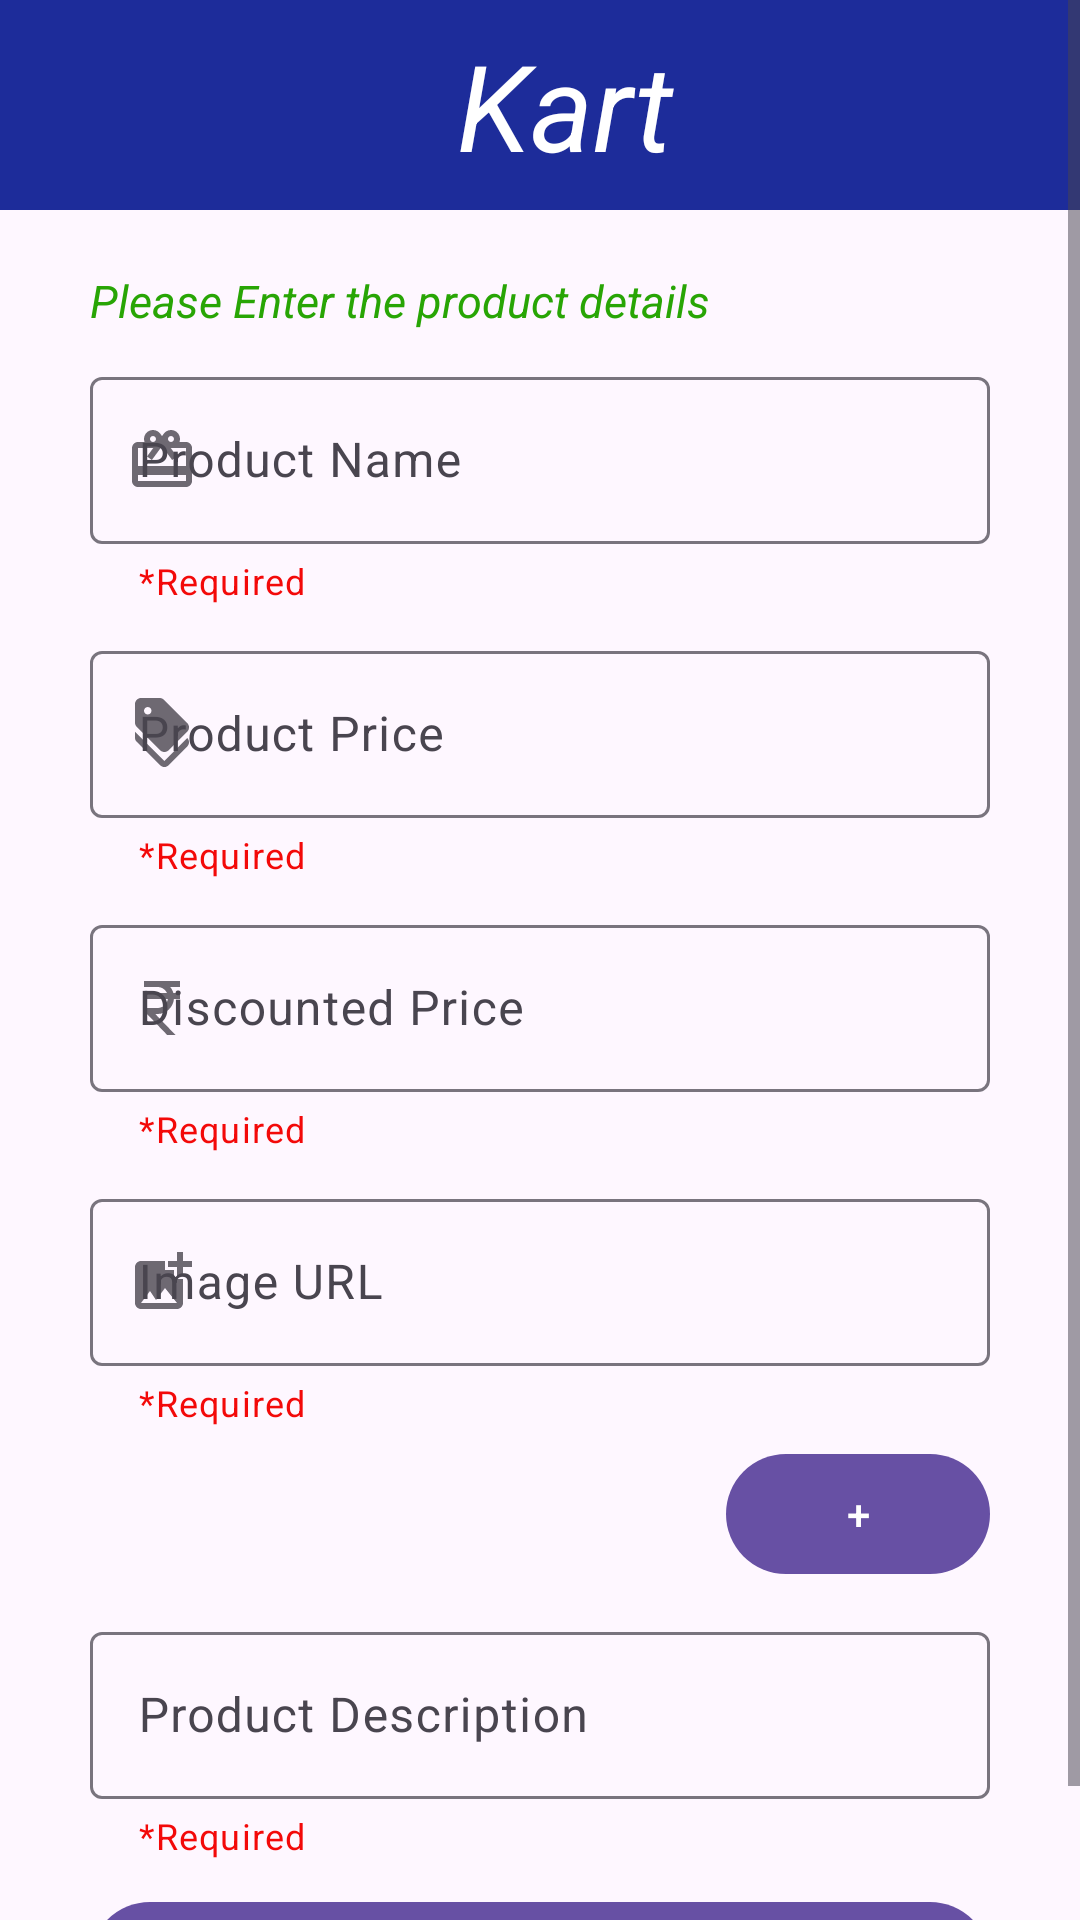

Android layout source for this screen:
<!-- AndroidManifest.xml: application theme Theme.Ecom -->
<!-- res/layout/activity_add_products.xml -->
<?xml version="1.0" encoding="utf-8"?>
<ScrollView xmlns:android="http://schemas.android.com/apk/res/android"
    xmlns:app="http://schemas.android.com/apk/res-auto"
    xmlns:tools="http://schemas.android.com/tools"
    android:layout_width="match_parent"
    android:layout_height="match_parent">

<androidx.constraintlayout.widget.ConstraintLayout
    android:id="@+id/constraintLayout"
    android:layout_width="match_parent"
    android:layout_height="match_parent"
    tools:context=".AddProducts">

    <com.google.android.material.appbar.MaterialToolbar
        android:id="@+id/toolbar"
        android:layout_width="match_parent"
        android:layout_height="70dp"
        android:background="#1D2C9A"
        app:layout_constraintEnd_toEndOf="parent"
        app:layout_constraintHorizontal_bias="0.0"
        app:layout_constraintStart_toStartOf="parent"
        app:layout_constraintTop_toTopOf="parent">

        <com.google.android.material.textview.MaterialTextView
            android:id="@+id/tv_register"
            android:layout_width="match_parent"
            android:layout_height="wrap_content"
            android:text="Kart"
            android:textAlignment="center"
            android:textColor="@color/white"
            android:textSize="40dp"
            android:textStyle="italic"
            tools:layout_editor_absoluteX="16dp"
            tools:layout_editor_absoluteY="8dp" />
    </com.google.android.material.appbar.MaterialToolbar>

    <com.google.android.material.textview.MaterialTextView
        android:id="@+id/tv_details"
        android:layout_width="match_parent"
        android:layout_height="wrap_content"
        android:layout_marginStart="30dp"
        android:layout_marginTop="20dp"
        android:layout_marginEnd="30dp"
        android:text="Please Enter the product details"
        android:textColor="#28A505"
        android:textSize="15sp"
        android:textStyle="italic"
        app:layout_constraintEnd_toEndOf="parent"
        app:layout_constraintHorizontal_bias="0.0"
        app:layout_constraintStart_toStartOf="parent"
        app:layout_constraintTop_toBottomOf="@+id/toolbar" />

    <com.google.android.material.textfield.TextInputLayout
        android:id="@+id/tv_productName"
        android:layout_width="match_parent"
        android:layout_height="wrap_content"
        android:layout_marginStart="30dp"
        android:layout_marginTop="10dp"
        android:layout_marginEnd="30dp"
        android:hint="Product Name"
        app:endIconMode="clear_text"
        app:helperText="*Required"
        app:helperTextTextColor="#F30909"
        app:layout_constraintEnd_toEndOf="parent"
        app:layout_constraintStart_toStartOf="parent"
        app:layout_constraintTop_toBottomOf="@+id/tv_details"
        app:startIconDrawable="@drawable/ic_product_name">

        <com.google.android.material.textfield.TextInputEditText
            android:id="@+id/et_productName"
            android:layout_width="match_parent"
            android:layout_height="wrap_content" />
    </com.google.android.material.textfield.TextInputLayout>

    <com.google.android.material.textfield.TextInputLayout
        android:id="@+id/tv_price"
        android:layout_width="match_parent"
        android:layout_height="wrap_content"
        android:layout_marginStart="30dp"
        android:layout_marginTop="10dp"
        android:layout_marginEnd="30dp"
        android:hint="Product Price"
        app:endIconMode="clear_text"
        app:helperText="*Required"
        app:helperTextTextColor="#F30909"
        app:layout_constraintEnd_toEndOf="parent"
        app:layout_constraintStart_toStartOf="parent"
        app:layout_constraintTop_toBottomOf="@+id/tv_productName"
        app:startIconDrawable="@drawable/ic_discount">

        <com.google.android.material.textfield.TextInputEditText
            android:id="@+id/et_price"
            android:layout_width="match_parent"
            android:layout_height="wrap_content"
            android:inputType="number" />
    </com.google.android.material.textfield.TextInputLayout>

    <com.google.android.material.textfield.TextInputLayout
        android:id="@+id/tv_discountedPrice"
        android:layout_width="match_parent"
        android:layout_height="wrap_content"
        android:layout_marginStart="30dp"
        android:layout_marginTop="10dp"
        android:layout_marginEnd="30dp"
        android:hint="Discounted Price"
        app:endIconMode="clear_text"
        app:helperText="*Required"
        app:helperTextTextColor="#F30909"
        app:layout_constraintEnd_toEndOf="parent"
        app:layout_constraintStart_toStartOf="parent"
        app:layout_constraintTop_toBottomOf="@+id/tv_price"
        app:startIconDrawable="@drawable/ic_price">

        <com.google.android.material.textfield.TextInputEditText
            android:id="@+id/et_discountedPrice"
            android:layout_width="match_parent"
            android:layout_height="wrap_content"
            android:inputType="number"/>
    </com.google.android.material.textfield.TextInputLayout>

    <com.google.android.material.textfield.TextInputLayout
        android:id="@+id/tv_image"
        android:layout_width="match_parent"
        android:layout_height="wrap_content"
        android:layout_marginStart="30dp"
        android:layout_marginTop="10dp"
        android:layout_marginEnd="30dp"
        android:hint="Image URL"
        app:endIconMode="clear_text"
        app:helperText="*Required"
        app:helperTextTextColor="#F30909"
        app:layout_constraintEnd_toEndOf="parent"
        app:layout_constraintStart_toStartOf="parent"
        app:layout_constraintTop_toBottomOf="@+id/tv_discountedPrice"
        app:startIconDrawable="@drawable/ic_image">

        <com.google.android.material.textfield.TextInputEditText
            android:id="@+id/et_image"
            android:layout_width="match_parent"
            android:layout_height="wrap_content"
            android:maxLines="3"/>

    </com.google.android.material.textfield.TextInputLayout>

    <LinearLayout
        android:id="@+id/layout_images"
        android:layout_width="match_parent"
        android:layout_height="wrap_content"
        android:layout_marginStart="30dp"
        android:layout_marginTop="5dp"
        android:layout_marginEnd="30dp"
        android:orientation="vertical"
        app:layout_constraintEnd_toEndOf="parent"
        app:layout_constraintHorizontal_bias="0.0"
        app:layout_constraintStart_toStartOf="parent"
        app:layout_constraintTop_toBottomOf="@+id/tv_image">

    </LinearLayout>


    <com.google.android.material.textfield.TextInputLayout
        android:id="@+id/tv_description"
        android:layout_width="match_parent"
        android:layout_height="wrap_content"
        android:layout_marginStart="30dp"
        android:layout_marginTop="10dp"
        android:layout_marginEnd="30dp"
        android:hint="Product Description"
        app:endIconMode="clear_text"
        app:helperText="*Required"
        app:helperTextTextColor="#F30909"
        app:layout_constraintEnd_toEndOf="parent"
        app:layout_constraintStart_toStartOf="parent"
        app:layout_constraintTop_toBottomOf="@+id/btn_moreImages"
        app:startIconDrawable="@drawable/ic_description">

        <com.google.android.material.textfield.TextInputEditText
            android:id="@+id/et_description"
            android:layout_width="match_parent"
            android:layout_height="wrap_content"
            android:maxLines="3"/>
    </com.google.android.material.textfield.TextInputLayout>

    <com.google.android.material.button.MaterialButton
        android:id="@+id/btn_add"
        android:layout_width="match_parent"
        android:layout_height="wrap_content"
        android:layout_marginStart="30dp"
        android:layout_marginTop="10dp"
        android:layout_marginEnd="30dp"
        android:layout_marginBottom="10dp"
        android:outlineProvider="background"
        android:text="Add"
        android:textStyle="bold"
        app:icon="@drawable/ic_add"
        app:iconGravity="textStart"
        app:iconTint="@color/white"
        app:layout_constraintBottom_toBottomOf="parent"
        app:layout_constraintEnd_toEndOf="parent"
        app:layout_constraintHorizontal_bias="0.0"
        app:layout_constraintStart_toStartOf="parent"
        app:layout_constraintTop_toBottomOf="@+id/tv_description" />

    <com.google.android.material.button.MaterialButton
        android:id="@+id/btn_moreImages"
        android:layout_width="wrap_content"
        android:layout_height="wrap_content"
        android:layout_marginEnd="30dp"
        android:text="+"
        app:layout_constraintEnd_toEndOf="parent"
        app:layout_constraintTop_toBottomOf="@+id/layout_images" />


</androidx.constraintlayout.widget.ConstraintLayout>
</ScrollView>
<!-- resources referenced by this layout -->
<resources>
  <!-- drawable ic_add (drawable-anydpi) -->
  <vector xmlns:android="http://schemas.android.com/apk/res/android"
      android:width="24dp"
      android:height="24dp"
      android:viewportWidth="24"
      android:viewportHeight="24"
      android:tint="#0F9025"
      android:alpha="0.8">
    <path
        android:fillColor="@android:color/white"
        android:pathData="M19,3L5,3c-1.11,0 -2,0.9 -2,2v14c0,1.1 0.89,2 2,2h14c1.1,0 2,-0.9 2,-2L21,5c0,-1.1 -0.9,-2 -2,-2zM17,13h-4v4h-2v-4L7,13v-2h4L11,7h2v4h4v2z"/>
  </vector>
  <!-- drawable ic_discount (drawable-anydpi) -->
  <vector xmlns:android="http://schemas.android.com/apk/res/android"
      android:width="24dp"
      android:height="24dp"
      android:viewportWidth="24"
      android:viewportHeight="24"
      android:tint="#0F9025"
      android:alpha="0.8">
    <path
        android:fillColor="@android:color/white"
        android:pathData="M12.79,21L3,11.21v2c0,0.53 0.21,1.04 0.59,1.41l7.79,7.79c0.78,0.78 2.05,0.78 2.83,0l6.21,-6.21c0.78,-0.78 0.78,-2.05 0,-2.83L12.79,21z"/>
    <path
        android:fillColor="@android:color/white"
        android:pathData="M11.38,17.41c0.78,0.78 2.05,0.78 2.83,0l6.21,-6.21c0.78,-0.78 0.78,-2.05 0,-2.83l-7.79,-7.79C12.25,0.21 11.74,0 11.21,0H5C3.9,0 3,0.9 3,2v6.21c0,0.53 0.21,1.04 0.59,1.41L11.38,17.41zM7.25,3C7.94,3 8.5,3.56 8.5,4.25S7.94,5.5 7.25,5.5S6,4.94 6,4.25S6.56,3 7.25,3z"/>
  </vector>
  <!-- drawable ic_image (drawable-anydpi) -->
  <vector xmlns:android="http://schemas.android.com/apk/res/android"
      android:width="24dp"
      android:height="24dp"
      android:viewportWidth="24"
      android:viewportHeight="24"
      android:tint="#0F9025"
      android:alpha="0.8">
    <path
        android:fillColor="@android:color/white"
        android:pathData="M19,7v2.99s-1.99,0.01 -2,0L17,7h-3s0.01,-1.99 0,-2h3L17,2h2v3h3v2h-3zM16,11L16,8h-3L13,5L5,5c-1.1,0 -2,0.9 -2,2v12c0,1.1 0.9,2 2,2h12c1.1,0 2,-0.9 2,-2v-8h-3zM5,19l3,-4 2,3 3,-4 4,5L5,19z"/>
  </vector>
  <!-- drawable ic_price (drawable-anydpi) -->
  <vector xmlns:android="http://schemas.android.com/apk/res/android"
      android:width="24dp"
      android:height="24dp"
      android:viewportWidth="24"
      android:viewportHeight="24"
      android:tint="#0F9025"
      android:alpha="0.8">
    <path
        android:fillColor="@android:color/white"
        android:pathData="M13.66,7C13.1,5.82 11.9,5 10.5,5L6,5V3h12v2l-3.26,0c0.48,0.58 0.84,1.26 1.05,2L18,7v2l-2.02,0c-0.25,2.8 -2.61,5 -5.48,5H9.77l6.73,7h-2.77L7,14v-2h3.5c1.76,0 3.22,-1.3 3.46,-3L6,9V7L13.66,7z"/>
  </vector>
  <!-- drawable ic_product_name (drawable-anydpi) -->
  <vector xmlns:android="http://schemas.android.com/apk/res/android"
      android:width="24dp"
      android:height="24dp"
      android:viewportWidth="24"
      android:viewportHeight="24"
      android:tint="#0F9025"
      android:alpha="0.8">
    <path
        android:fillColor="@android:color/white"
        android:pathData="M20,6h-2.18c0.11,-0.31 0.18,-0.65 0.18,-1 0,-1.66 -1.34,-3 -3,-3 -1.05,0 -1.96,0.54 -2.5,1.35l-0.5,0.67 -0.5,-0.68C10.96,2.54 10.05,2 9,2 7.34,2 6,3.34 6,5c0,0.35 0.07,0.69 0.18,1L4,6c-1.11,0 -1.99,0.89 -1.99,2L2,19c0,1.11 0.89,2 2,2h16c1.11,0 2,-0.89 2,-2L22,8c0,-1.11 -0.89,-2 -2,-2zM15,4c0.55,0 1,0.45 1,1s-0.45,1 -1,1 -1,-0.45 -1,-1 0.45,-1 1,-1zM9,4c0.55,0 1,0.45 1,1s-0.45,1 -1,1 -1,-0.45 -1,-1 0.45,-1 1,-1zM20,19L4,19v-2h16v2zM20,14L4,14L4,8h5.08L7,10.83 8.62,12 11,8.76l1,-1.36 1,1.36L15.38,12 17,10.83 14.92,8L20,8v6z"/>
  </vector>
  <style name="Theme.Ecom" parent="Base.Theme.Ecom" />
  <style name="Base.Theme.Ecom" parent="Theme.Material3.DayNight.NoActionBar">
          
          
      </style>
  <!-- not gathered from this repository: default colours our renderer supplied (Android Studio template values) -->
  <color name="white">#FFFFFFFF</color>
</resources>
